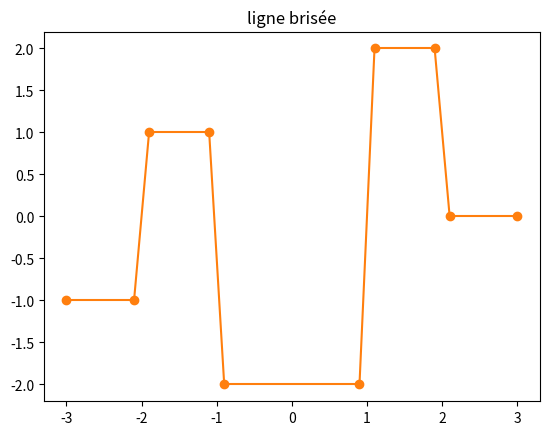

Generate this figure with matplotlib:
# -*- coding: utf-8 -*-
"""
Created on Wed Nov 11 19:25:50 2020

[redacted]
"""

import numpy as np

import matplotlib.pyplot as plt

X = np.array([-3.0,-2.1,-1.9,-1.1,-0.9, 0.9, 1.1, 1.9, 2.1, 3.0])
Y = np.array([-1.0,-1.0, 1.0, 1.0,-2.0,-2.0, 2.0, 2.0, 0.0, 0.0])

def tracer(X,Y):
    for i in range(len(X)-1):
        plt.plot([X[i],X[i+1]],[Y[i],Y[i+1]], c='C01')
plt.scatter(X,Y, c='C01')
plt.title('ligne brisée')

tracer(X,Y)
plt.show()